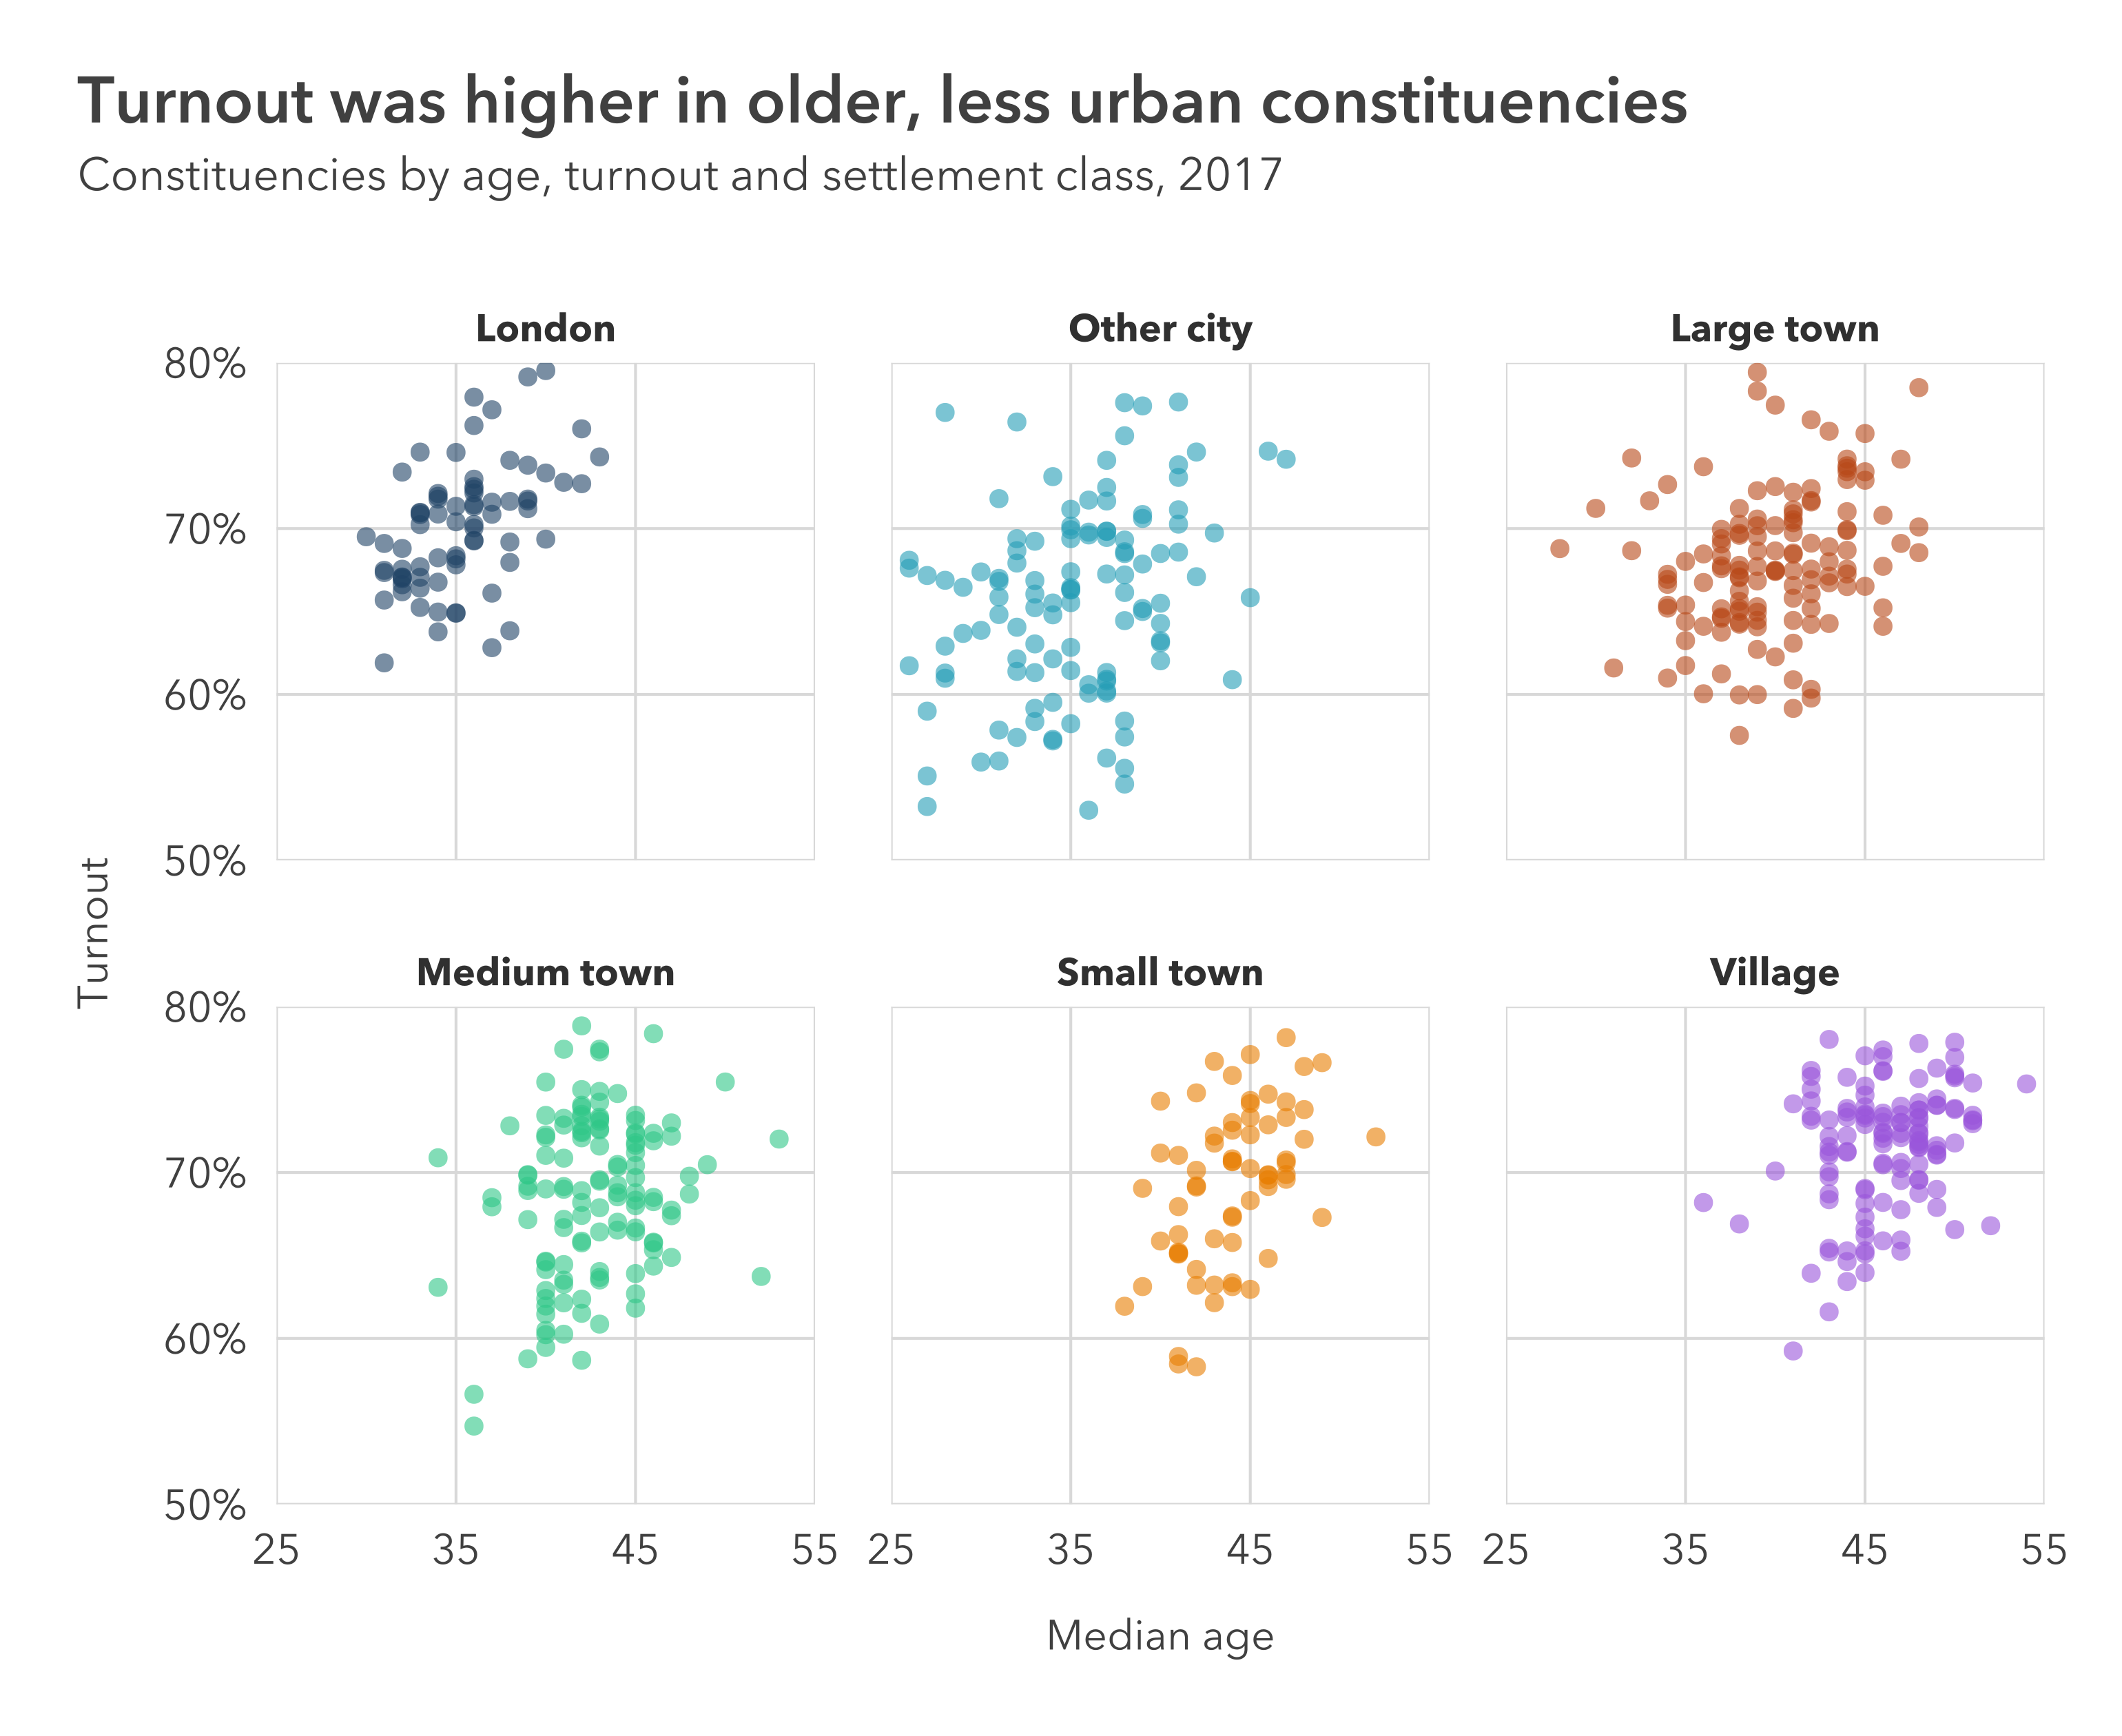

This chart was generated by the following R code:
# This is an example of how to make a facetted scatterplot using the pilot
# package.
#
# This script is self-contained: running it will create a PNG and an SVG of the
# example chart in the same directory. To run the script will need to ensure:
#
# 1. You have installed all of the packages that the script imports
# 2. You have the dataset "scatter-chart-facets.csv" in the same directory
#
# See the readme on GitHub to find out how to install the package.
#
# To run the script, type the following code in your R console:
#
# source("scatter-chart-facets.R")

# Imports ---------------------------------------------------------------------

library(tidyverse)
library(scales)
library(pilot)

# Read in and prepare the data ------------------------------------------------

# Load the data from the csv as a dataframe and filter for GB constituencies
df <- read_csv("scatter-chart-facets.csv") %>%
    filter(! is.na(classification))

# Turn the classification column into a factor: setting the order of the levels
# controls the order of the categories in the legend from top to bottom
settlement_classes <- c(
    "London",
    "Other city",
    "Large town",
    "Medium town",
    "Small town",
    "Village")

df$classification <- factor(df$classification, levels = settlement_classes)

# Create the plot -------------------------------------------------------------

# Use ggplot to create a plot with data and mappings
plot <- ggplot(
        data = df,
        mapping = aes(
            x = median_age,
            y = turnout,
            color = classification)) +
    # Add a point geometry to add points: set shape = 16 to match house style
    geom_point(
        shape = 16,
        size = 2,
        alpha = 0.6) +
    # Use facet_wrap to set the variable to facet with
    facet_wrap(~ classification) +
    # Set labels for the axes, colors and caption: DON'T set titles here
    labs(
        x = "Median age",
        y = "Turnout",
        color = "Settlement class") +
    # Configure the the x and y axes: set the x axis limits; set the y axis
    # limits and the y axis labels to show percentages to the nearest percent,
    # turn off the expansion on both axes
    scale_x_continuous(
        expand = c(0, 0),
        limits = c(25, 55),
        breaks = seq(25, 55, 10)) +
    scale_y_continuous(
        expand = c(0, 0),
        limits = c(0.5, 0.8),
        label = percent_format(accuracy = 1)) +
    # Add the Pilot theme: turn off the axes, set the gridlines to
    # both horizontal and vertical, and turn off the legend
    theme_pilot(
        axes = "",
        grid = "hv",
        legend_position = "none") +
    # Use scale_color_manual and pilot_color to set category colors
    scale_color_manual(values = c(
        "London" = pilot_color("navy"),
        "Other city" = pilot_color("blue"),
        "Large town" = pilot_color("brown"),
        "Medium town" = pilot_color("green"),
        "Small town" = pilot_color("orange"),
        "Village" = pilot_color("purple")))

# After creating the plot, add a title and subtitle with add_pilot_titles
plot <- add_pilot_titles(
    plot,
    title = "Turnout was higher in older, less urban constituencies",
    subtitle = "Constituencies by age, turnout and settlement class, 2017")

# Save the plot in different formats ------------------------------------------

# Save a high resolution export of the plot as a png
save_png(
    "scatter-chart-facets.png",
    plot = plot,
    width = 7.7,
    height = 6.3)

# Save an editable verson of the plot as an svg
save_svg(
    "scatter-chart-facets.svg",
    plot = plot,
    width = 7.7,
    height = 6.3)
